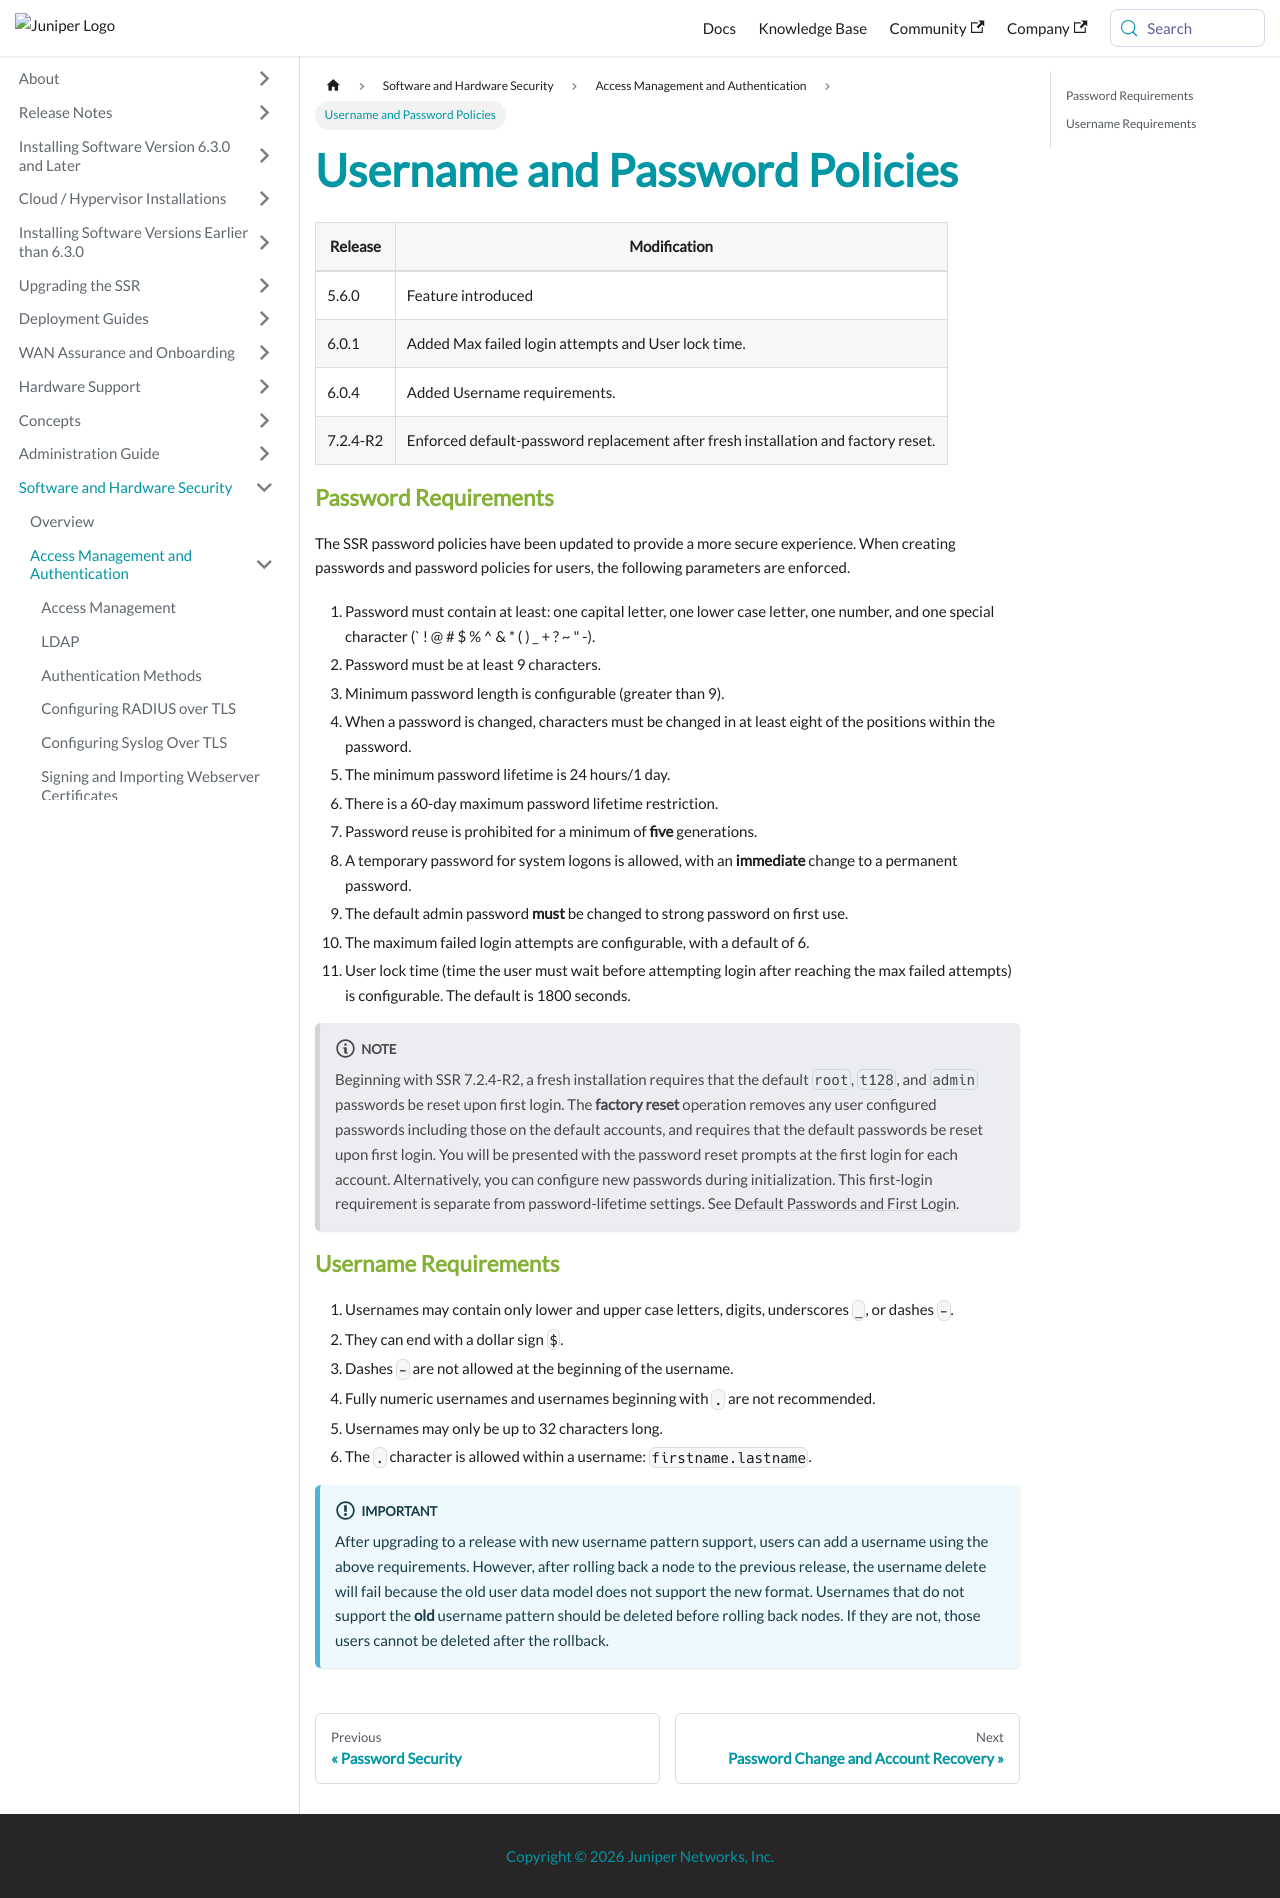

repository: 128technology/docs · page: docs/config_password_policies/index.html · generator: docusaurus

---
title: Username and Password Policies
sidebar_label: Username and Password Policies
---

| Release | Modification |
| ------- | ------------ |
| 5.6.0   | Feature introduced |
| 6.0.1   | Added Max failed login attempts and User lock time. |
| 6.0.4   | Added Username requirements. |
| 7.2.4-R2 | Enforced default-password replacement after fresh installation and factory reset. |

### Password Requirements

The SSR password policies have been updated to provide a more secure experience. When creating passwords and password policies for users, the following parameters are enforced.

1. Password must contain at least: one capital letter, one lower case letter, one number, and one special character (` ! @ # $ % ^ & * ( ) _ + ? ~ " -).
2. Password must be at least 9 characters.
3. Minimum password length is configurable (greater than 9).
4. When a password is changed, characters must be changed in at least eight of the positions within the password.
5. The minimum password lifetime is 24 hours/1 day.
6. There is a 60-day maximum password lifetime restriction.
7. Password reuse is prohibited for a minimum of **five** generations.
8. A temporary password for system logons is allowed, with an **immediate** change to a permanent password.
9. The default admin password **must** be changed to strong password on first use.
10. The maximum failed login attempts are configurable, with a default of 6.
11. User lock time (time the user must wait before attempting login after reaching the max failed attempts) is configurable. The default is 1800 seconds.

:::note 
Beginning with SSR 7.2.4-R2, a fresh installation requires that the default `root`, `t128`, and `admin` passwords be reset upon first login. The **factory reset** operation removes any user configured passwords including those on the default accounts, and requires that the default passwords be reset upon first login. You will be presented with the password reset prompts at the first login for each account. Alternatively, you can configure new passwords during initialization. This first-login requirement is separate from password-lifetime settings. See [Default Passwords and First Login](config_password_security.md#default-passwords-and-first-login).
:::

### Username Requirements

1. Usernames may contain only lower and upper case letters, digits, underscores `_`, or dashes `-`. 
2. They can end with a dollar sign `$`. 
3. Dashes `-` are not allowed at the beginning of the username. 
4. Fully numeric usernames and usernames beginning with `.` are not recommended. 
5. Usernames may only be up to 32 characters long.
6. The `.` character is allowed within a username: `firstname.lastname`.

:::important
After upgrading to a release with new username pattern support, users can add a username using the above requirements. However, after rolling back a node to the previous release, the username delete will fail because the old user data model does not support the new format. Usernames that do not support the **old** username pattern should be deleted before rolling back nodes. If they are not, those users cannot be deleted after the rollback.
:::
